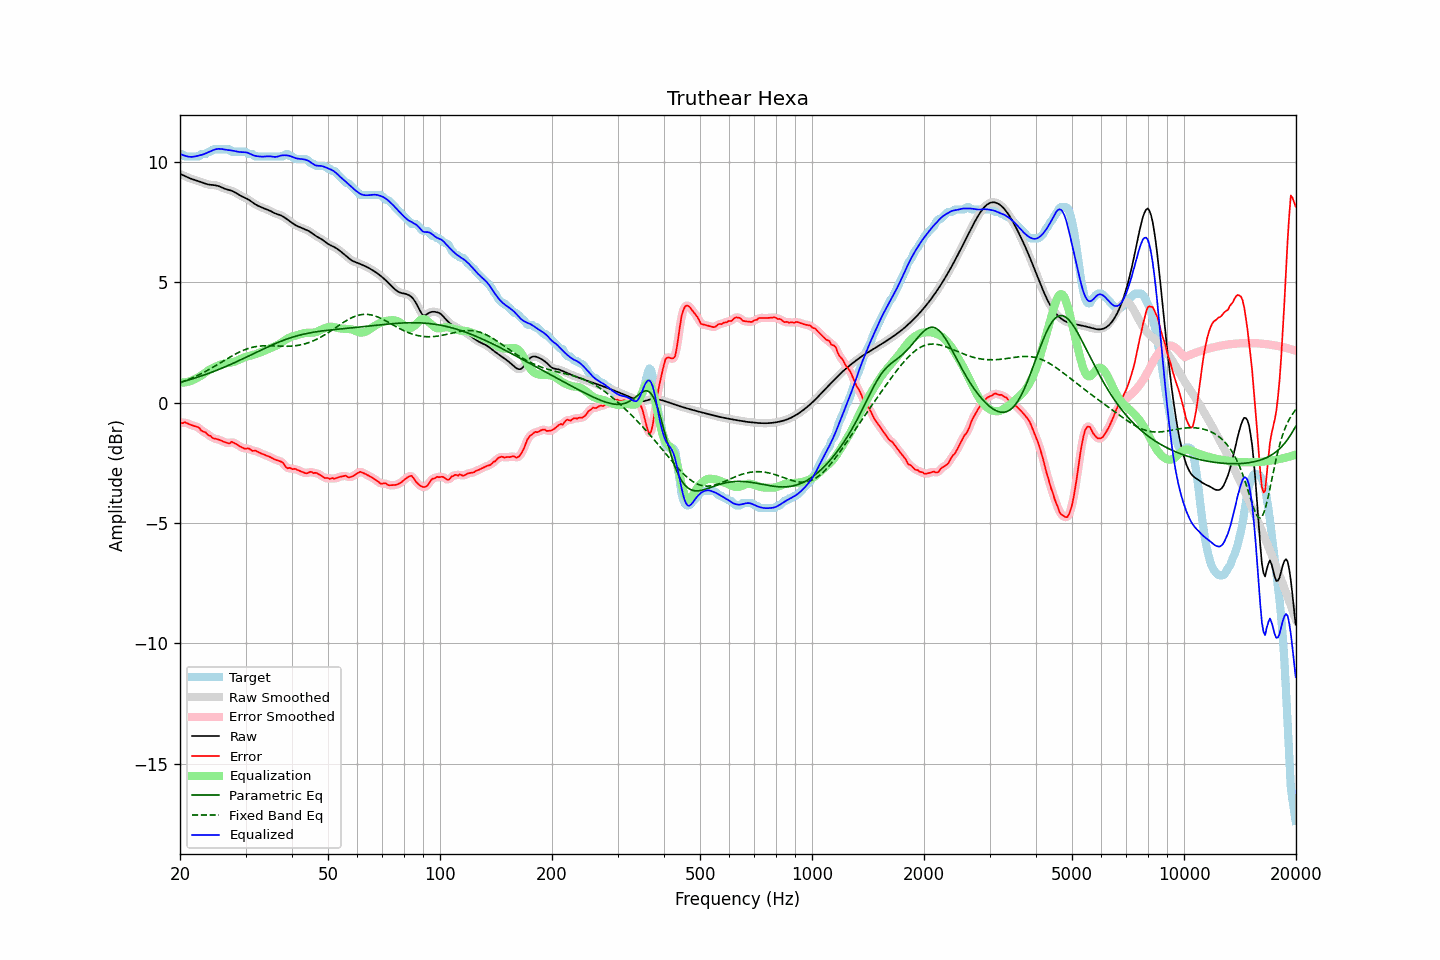

Values plotted in this chart, from the file beside it:
frequency, raw, error, smoothed, error_smoothed, equalization, parametric_eq, fixed_band_eq, equalized_raw, equalized_smoothed, target
20.00, 9.51, -0.82, 9.51, -0.84, 0.83, 0.84, 0.83, 10.34, 10.34, 10.33
20.20, 9.48, -0.85, 9.48, -0.83, 0.83, 0.86, 0.86, 10.31, 10.31, 10.33
20.40, 9.45, -0.85, 9.45, -0.83, 0.84, 0.88, 0.88, 10.28, 10.28, 10.30
20.61, 9.42, -0.81, 9.42, -0.83, 0.84, 0.90, 0.90, 10.26, 10.26, 10.23
20.81, 9.39, -0.84, 9.39, -0.84, 0.86, 0.92, 0.93, 10.24, 10.24, 10.23
21.02, 9.36, -0.87, 9.36, -0.87, 0.87, 0.94, 0.96, 10.23, 10.23, 10.23
21.23, 9.33, -0.90, 9.33, -0.90, 0.89, 0.96, 0.98, 10.22, 10.22, 10.23
21.44, 9.30, -0.93, 9.30, -0.93, 0.91, 0.98, 1.01, 10.21, 10.21, 10.23
21.66, 9.28, -0.95, 9.28, -0.95, 0.94, 1.00, 1.04, 10.22, 10.22, 10.23
21.87, 9.26, -0.97, 9.26, -0.97, 0.97, 1.02, 1.07, 10.23, 10.23, 10.23
22.09, 9.24, -0.99, 9.24, -0.99, 1.00, 1.04, 1.10, 10.24, 10.24, 10.23
22.31, 9.22, -1.01, 9.22, -1.02, 1.04, 1.06, 1.13, 10.26, 10.26, 10.23
22.54, 9.19, -1.05, 9.19, -1.07, 1.08, 1.08, 1.17, 10.27, 10.27, 10.24
22.76, 9.17, -1.15, 9.17, -1.13, 1.12, 1.10, 1.20, 10.29, 10.29, 10.32
22.99, 9.14, -1.19, 9.14, -1.17, 1.16, 1.13, 1.23, 10.31, 10.31, 10.33
23.22, 9.12, -1.21, 9.12, -1.22, 1.21, 1.15, 1.27, 10.33, 10.33, 10.33
23.45, 9.09, -1.24, 9.09, -1.26, 1.26, 1.17, 1.30, 10.36, 10.36, 10.33
23.69, 9.08, -1.32, 9.08, -1.30, 1.31, 1.20, 1.34, 10.39, 10.39, 10.39
23.92, 9.06, -1.37, 9.06, -1.35, 1.36, 1.22, 1.38, 10.42, 10.42, 10.43
24.16, 9.05, -1.38, 9.05, -1.40, 1.39, 1.25, 1.41, 10.45, 10.45, 10.43
24.40, 9.05, -1.45, 9.05, -1.44, 1.43, 1.27, 1.45, 10.48, 10.48, 10.50
24.65, 9.04, -1.49, 9.04, -1.47, 1.46, 1.30, 1.49, 10.50, 10.50, 10.53
24.89, 9.03, -1.50, 9.03, -1.50, 1.49, 1.32, 1.53, 10.53, 10.52, 10.53
25.14, 9.02, -1.51, 9.02, -1.51, 1.52, 1.35, 1.57, 10.54, 10.54, 10.53
25.39, 9.00, -1.53, 9.00, -1.53, 1.55, 1.38, 1.61, 10.55, 10.55, 10.53
25.65, 8.97, -1.56, 8.97, -1.56, 1.57, 1.40, 1.65, 10.55, 10.55, 10.53
25.91, 8.94, -1.59, 8.94, -1.59, 1.60, 1.43, 1.69, 10.54, 10.54, 10.53
26.16, 8.91, -1.62, 8.91, -1.62, 1.62, 1.46, 1.73, 10.53, 10.53, 10.53
26.43, 8.89, -1.64, 8.89, -1.64, 1.63, 1.49, 1.77, 10.51, 10.52, 10.53
26.69, 8.86, -1.67, 8.86, -1.67, 1.64, 1.52, 1.81, 10.50, 10.50, 10.53
26.96, 8.84, -1.68, 8.85, -1.68, 1.65, 1.55, 1.85, 10.50, 10.50, 10.53
27.23, 8.83, -1.69, 8.83, -1.67, 1.66, 1.58, 1.89, 10.49, 10.49, 10.52
27.50, 8.81, -1.62, 8.81, -1.65, 1.67, 1.60, 1.93, 10.48, 10.48, 10.43
27.77, 8.78, -1.65, 8.78, -1.65, 1.69, 1.64, 1.97, 10.47, 10.47, 10.43
28.05, 8.75, -1.68, 8.75, -1.67, 1.71, 1.67, 2.00, 10.45, 10.45, 10.43
28.33, 8.71, -1.72, 8.71, -1.72, 1.73, 1.70, 2.04, 10.44, 10.44, 10.43
28.62, 8.67, -1.76, 8.67, -1.76, 1.76, 1.73, 2.07, 10.43, 10.43, 10.43
28.90, 8.62, -1.80, 8.63, -1.80, 1.79, 1.76, 2.10, 10.42, 10.42, 10.43
29.19, 8.59, -1.84, 8.59, -1.84, 1.82, 1.79, 2.14, 10.41, 10.41, 10.43
29.48, 8.56, -1.87, 8.56, -1.88, 1.86, 1.82, 2.17, 10.41, 10.41, 10.43
29.78, 8.53, -1.90, 8.53, -1.90, 1.88, 1.85, 2.19, 10.41, 10.41, 10.43
30.08, 8.49, -1.92, 8.49, -1.90, 1.91, 1.89, 2.22, 10.40, 10.40, 10.41
30.38, 8.46, -1.89, 8.46, -1.91, 1.92, 1.92, 2.24, 10.38, 10.38, 10.35
30.68, 8.42, -1.91, 8.42, -1.93, 1.94, 1.95, 2.26, 10.36, 10.36, 10.33
30.99, 8.37, -1.96, 8.37, -1.95, 1.96, 1.98, 2.28, 10.33, 10.33, 10.33
31.30, 8.33, -2.00, 8.33, -1.98, 1.97, 2.01, 2.30, 10.30, 10.30, 10.33
31.61, 8.28, -2.00, 8.28, -2.00, 1.99, 2.05, 2.32, 10.27, 10.27, 10.28
31.93, 8.24, -1.99, 8.24, -2.01, 2.01, 2.08, 2.33, 10.25, 10.25, 10.23
32.24, 8.20, -2.03, 8.20, -2.03, 2.04, 2.11, 2.34, 10.24, 10.24, 10.23
32.57, 8.17, -2.06, 8.17, -2.06, 2.07, 2.14, 2.35, 10.23, 10.23, 10.23
32.89, 8.13, -2.09, 8.13, -2.09, 2.09, 2.18, 2.35, 10.22, 10.23, 10.23
33.22, 8.11, -2.12, 8.11, -2.12, 2.12, 2.21, 2.36, 10.22, 10.22, 10.23
33.55, 8.08, -2.15, 8.08, -2.15, 2.14, 2.24, 2.36, 10.22, 10.22, 10.23
33.89, 8.06, -2.17, 8.06, -2.17, 2.17, 2.27, 2.36, 10.23, 10.23, 10.23
34.23, 8.03, -2.20, 8.03, -2.20, 2.20, 2.30, 2.37, 10.23, 10.23, 10.23
34.57, 8.00, -2.23, 8.00, -2.23, 2.23, 2.33, 2.36, 10.24, 10.24, 10.23
34.92, 7.97, -2.26, 7.97, -2.26, 2.26, 2.36, 2.36, 10.24, 10.23, 10.23
35.27, 7.94, -2.29, 7.94, -2.29, 2.29, 2.39, 2.36, 10.23, 10.23, 10.23
35.62, 7.90, -2.33, 7.90, -2.33, 2.31, 2.42, 2.36, 10.22, 10.22, 10.23
35.97, 7.87, -2.36, 7.87, -2.36, 2.34, 2.45, 2.36, 10.21, 10.21, 10.23
... 635 more rows
